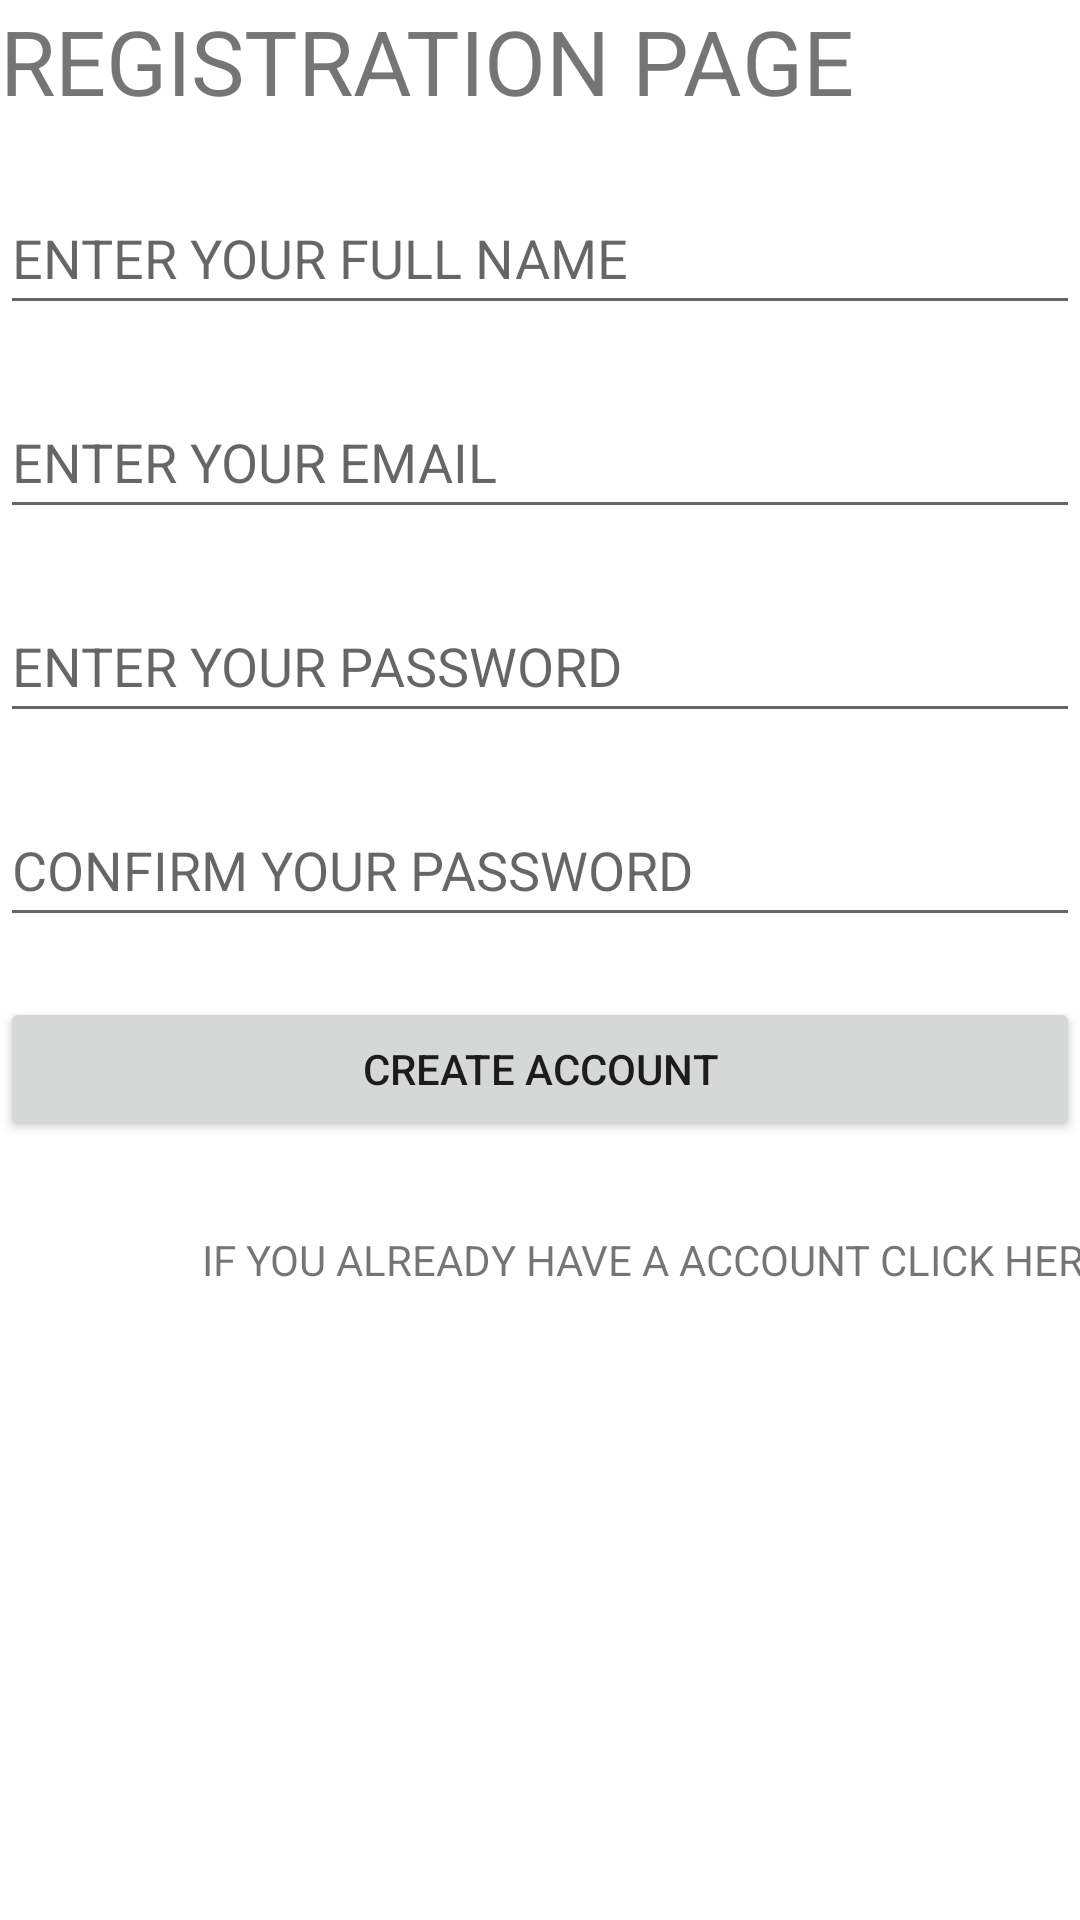

Produce the Android XML layout that renders to this screen, including the resource entries it uses.
<!-- AndroidManifest.xml: application theme Theme.FragmentApplicaion -->
<!-- res/layout/fragment_registration.xml -->
<?xml version="1.0" encoding="utf-8"?>
<LinearLayout xmlns:android="http://schemas.android.com/apk/res/android"
    xmlns:tools="http://schemas.android.com/tools"
    android:layout_width="match_parent"
    android:layout_height="match_parent"
    android:orientation="vertical"
    android:layout_margin="20dp"
    tools:context=".RegistrationFragment">

    
    <TextView
        android:layout_width="match_parent"
        android:layout_height="wrap_content"
        android:textSize="30sp"
        android:text="REGISTRATION PAGE" />
    <EditText
        android:id="@+id/etName"
        android:layout_width="match_parent"
        android:layout_height="wrap_content"
        android:layout_marginTop="20dp"
        android:hint="ENTER YOUR FULL NAME"
        android:inputType="textPersonName"
        android:minHeight="48dp"
        tools:ignore="Autofill,HardcodedText" />

    <EditText
        android:id="@+id/etEmailAddress"
        android:layout_width="match_parent"
        android:layout_height="wrap_content"
        android:layout_marginTop="20dp"
        android:hint="ENTER YOUR EMAIL"
        android:inputType="textEmailAddress"
        android:minHeight="48dp"
        tools:ignore="Autofill,HardcodedText" />

    <EditText
        android:id="@+id/etPassword"
        android:layout_width="match_parent"
        android:layout_height="wrap_content"
        android:layout_marginTop="20dp"
        android:inputType="textPassword"
        android:hint="ENTER YOUR PASSWORD"
        android:minHeight="48dp"
        tools:ignore="Autofill,HardcodedText" />

    <EditText
        android:id="@+id/etconfirmpassword"
        android:layout_width="match_parent"
        android:layout_height="wrap_content"
        android:layout_marginTop="20dp"
        android:hint="CONFIRM YOUR PASSWORD"
        android:inputType="textPassword"
        android:minHeight="48dp"
        tools:ignore="Autofill,HardcodedText" />

    <Button
        android:id="@+id/btn_register"
        android:layout_width="match_parent"
        android:layout_height="wrap_content"
        android:layout_marginTop="20dp"
        android:text="CREATE ACCOUNT"
        tools:ignore="HardcodedText" />

    <TextView
        android:id="@+id/login"
        android:layout_width="match_parent"
        android:layout_height="wrap_content"
        android:layout_gravity="center"
        android:layout_marginStart="45sp"
        android:layout_marginTop="30sp"
        android:text="IF YOU ALREADY HAVE A ACCOUNT CLICK HERE"
        tools:ignore="HardcodedText" />

</LinearLayout>
<!-- resources referenced by this layout -->
<resources>
  <style name="Theme.FragmentApplicaion" parent="Theme.MaterialComponents.DayNight.DarkActionBar">
          
          <item name="colorPrimary">@color/purple_500</item>
          <item name="colorPrimaryVariant">@color/purple_700</item>
          <item name="colorOnPrimary">@color/white</item>
          
          <item name="colorSecondary">@color/teal_200</item>
          <item name="colorSecondaryVariant">@color/teal_700</item>
          <item name="colorOnSecondary">@color/black</item>
          
          <item name="android:statusBarColor" tools:targetApi="l">?attr/colorPrimaryVariant</item>
          
      </style>
  <!-- not gathered from this repository: default colours our renderer supplied (Android Studio template values) -->
  <color name="purple_500">#FF6200EE</color>
  <color name="purple_700">#FF3700B3</color>
  <color name="teal_200">#FF03DAC5</color>
  <color name="teal_700">#FF018786</color>
  <color name="black">#FF000000</color>
  <color name="white">#FFFFFFFF</color>
</resources>
